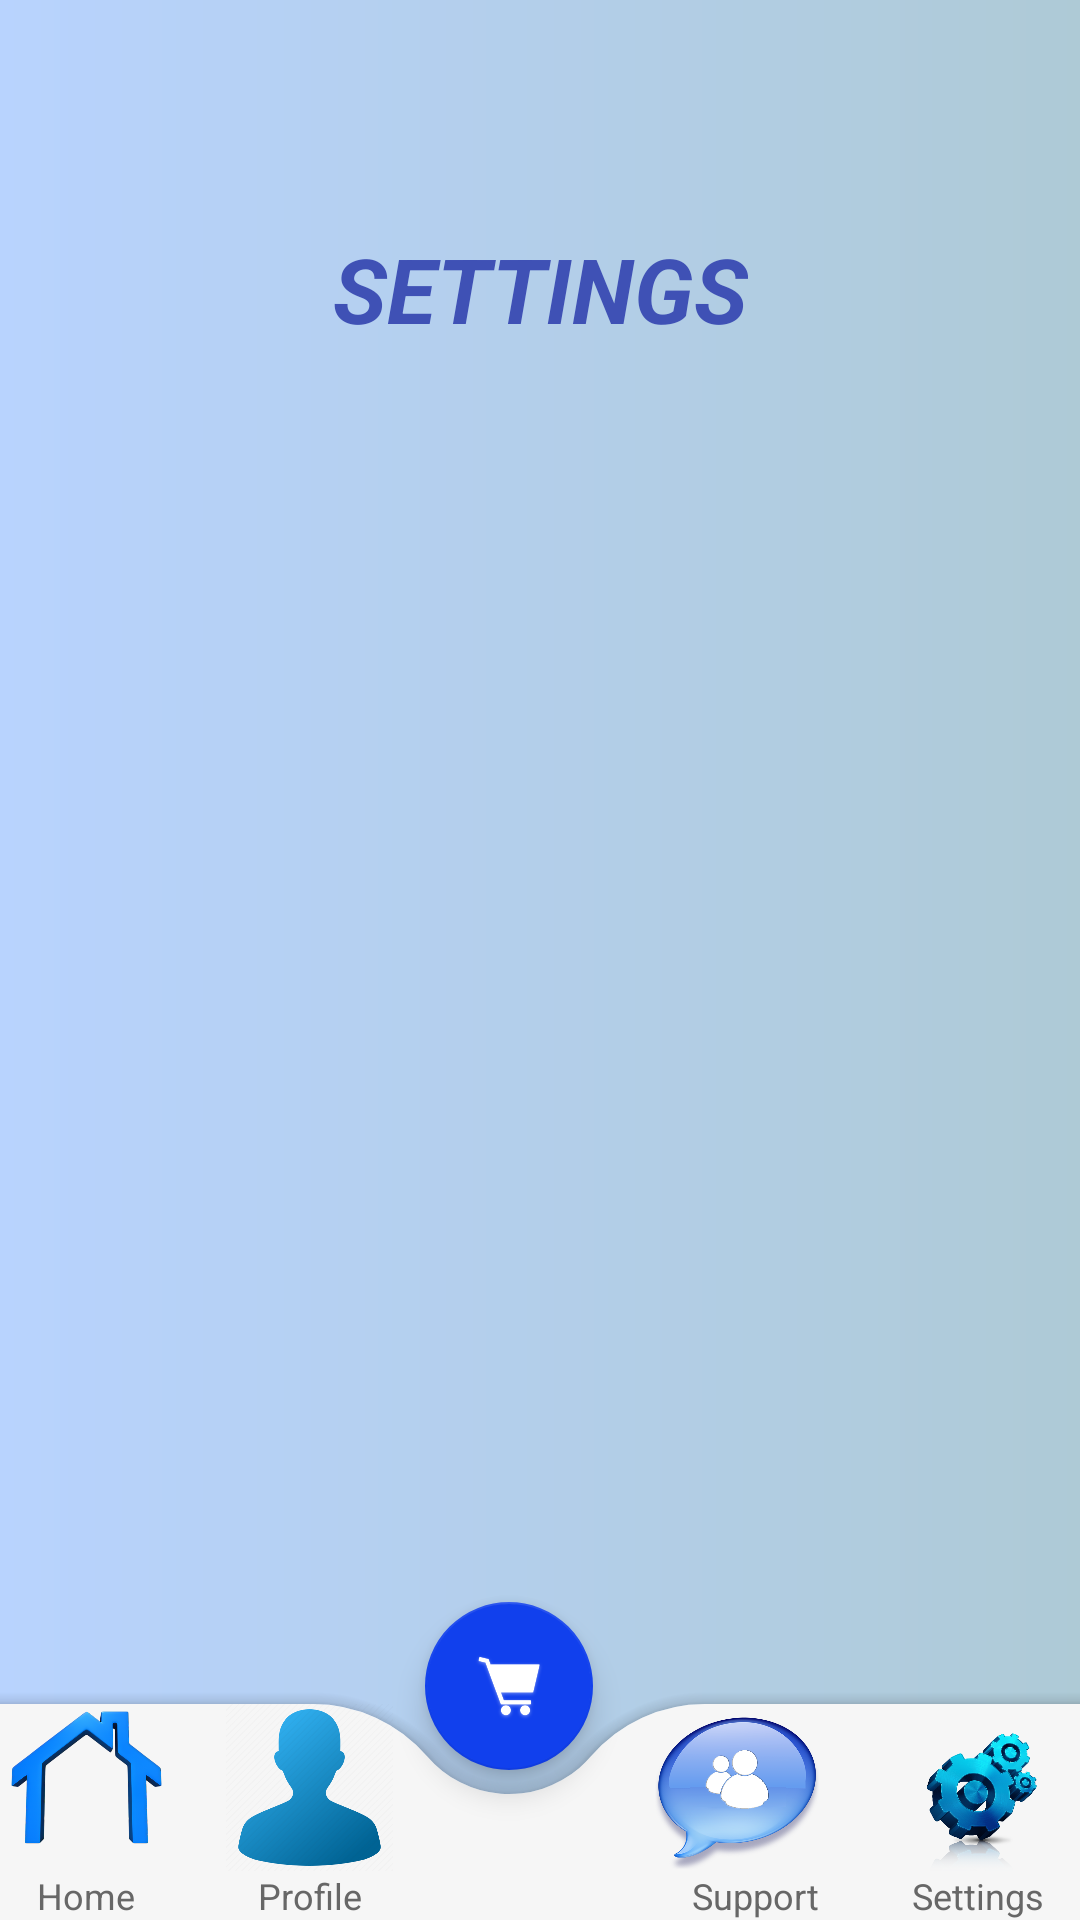

The Android layout XML behind this screen, and the referenced resources:
<!-- AndroidManifest.xml: application theme Theme.InFood -->
<!-- res/layout/activity_settings.xml -->
<?xml version="1.0" encoding="utf-8"?>
<androidx.constraintlayout.widget.ConstraintLayout xmlns:android="http://schemas.android.com/apk/res/android"
    xmlns:app="http://schemas.android.com/apk/res-auto"
    xmlns:tools="http://schemas.android.com/tools"
    android:layout_width="match_parent"
    android:layout_height="match_parent"
    tools:context=".Settings"
    android:background="@drawable/background">

    <androidx.coordinatorlayout.widget.CoordinatorLayout
        android:id="@+id/coordinatorLayout"
        android:layout_width="435dp"
        android:layout_height="109dp"
        app:layout_constraintBottom_toBottomOf="parent"
        app:layout_constraintEnd_toEndOf="parent"
        app:layout_constraintHorizontal_bias="0.333"
        app:layout_constraintStart_toStartOf="parent">

        <com.google.android.material.bottomappbar.BottomAppBar
            android:id="@+id/app_bar"
            android:layout_width="388dp"
            android:layout_height="72dp"
            android:layout_gravity="bottom"
            android:backgroundTint="#f6f6f6"
            app:fabCradleMargin="8dp"
            app:fabCradleRoundedCornerRadius="50dp"
            app:fabCradleVerticalOffset="6dp">

            <LinearLayout
                android:layout_width="match_parent"
                android:layout_height="match_parent">

                <LinearLayout
                    android:id="@+id/homeBtn"
                    android:layout_width="0dp"
                    android:layout_height="match_parent"
                    android:layout_weight="0.2"
                    android:orientation="vertical">

                    <ImageView
                        android:id="@+id/imageView5"
                        android:layout_width="match_parent"
                        android:layout_height="wrap_content"
                        android:layout_weight="1"
                        app:srcCompat="@drawable/bottom_btn1" />

                    <TextView
                        android:id="@+id/textView11"
                        android:layout_width="match_parent"
                        android:layout_height="wrap_content"
                        android:text="Home"
                        android:textAlignment="center"
                        android:textColor="#676767"
                        android:textSize="12sp" />
                </LinearLayout>

                <LinearLayout
                    android:id="@+id/profileBtn"
                    android:layout_width="0dp"
                    android:layout_height="match_parent"
                    android:layout_weight="0.2"
                    android:orientation="vertical">

                    <ImageView
                        android:id="@+id/imageView6"
                        android:layout_width="match_parent"
                        android:layout_height="wrap_content"
                        android:layout_weight="1"
                        app:srcCompat="@drawable/bottom_btn2" />

                    <TextView
                        android:id="@+id/textView18"
                        android:layout_width="match_parent"
                        android:layout_height="wrap_content"
                        android:text="Profile"
                        android:textAlignment="center"
                        android:textColor="#676767"
                        android:textSize="12sp" />
                </LinearLayout>

                <LinearLayout
                    android:id="@+id/crtBtn"
                    android:layout_width="0dp"
                    android:layout_height="match_parent"
                    android:layout_weight="0.2"
                    android:orientation="vertical"
                    android:visibility="invisible">

                    <ImageView
                        android:id="@+id/imageView7"
                        android:layout_width="match_parent"
                        android:layout_height="wrap_content"
                        android:layout_weight="1"
                        app:srcCompat="@drawable/btn1" />

                    <TextView
                        android:id="@+id/textView19"
                        android:layout_width="match_parent"
                        android:layout_height="wrap_content"
                        android:text="Home"
                        android:textAlignment="center"
                        android:textColor="#676767"
                        android:textSize="12sp" />
                </LinearLayout>

                <LinearLayout
                    android:id="@+id/supportBtn"
                    android:layout_width="0dp"
                    android:layout_height="match_parent"
                    android:layout_weight="0.2"
                    android:orientation="vertical">

                    <ImageView
                        android:id="@+id/imageView8"
                        android:layout_width="62dp"
                        android:layout_height="38dp"
                        android:layout_weight="1"
                        app:srcCompat="@drawable/bottom_btn3" />

                    <TextView
                        android:id="@+id/textView20"
                        android:layout_width="match_parent"
                        android:layout_height="wrap_content"
                        android:text="Support"
                        android:textAlignment="center"
                        android:textColor="#676767"
                        android:textSize="12sp" />
                </LinearLayout>

                <LinearLayout
                    android:id="@+id/settingbtn"
                    android:layout_width="0dp"
                    android:layout_height="match_parent"
                    android:layout_weight="0.2"
                    android:orientation="vertical">

                    <ImageView
                        android:id="@+id/imageView9"
                        android:layout_width="match_parent"
                        android:layout_height="wrap_content"
                        android:layout_weight="1"
                        app:srcCompat="@drawable/bottom_btn4" />

                    <TextView
                        android:id="@+id/textView21"
                        android:layout_width="match_parent"
                        android:layout_height="wrap_content"
                        android:text="Settings"
                        android:textAlignment="center"
                        android:textColor="#676767"
                        android:textSize="12sp" />
                </LinearLayout>
            </LinearLayout>
        </com.google.android.material.bottomappbar.BottomAppBar>

        <com.google.android.material.floatingactionbutton.FloatingActionButton
            android:id="@+id/cartBtn"
            android:layout_width="wrap_content"
            android:layout_height="wrap_content"
            android:backgroundTint="#1140ED"
            android:elevation="3dp"
            android:src="@drawable/bottom_btn5"
            app:backgroundTint="#1140ED"
            app:layout_anchor="@id/app_bar"
            app:maxImageSize="30dp"
            app:tint="#ffffff">

        </com.google.android.material.floatingactionbutton.FloatingActionButton>

    </androidx.coordinatorlayout.widget.CoordinatorLayout><![CDATA[>



    ]]>

    <TextView
        android:id="@+id/textView22"
        android:layout_width="wrap_content"
        android:layout_height="wrap_content"
        android:layout_marginTop="76dp"
        android:text="SETTINGS"
        android:textColor="#3F51B5"
        android:textSize="30dp"
        android:textStyle="bold|italic"
        app:layout_constraintEnd_toEndOf="parent"
        app:layout_constraintStart_toStartOf="parent"
        app:layout_constraintTop_toTopOf="parent" />

    <ListView
        android:id="@+id/lv"
        android:layout_width="335dp"
        android:layout_height="416dp"
        android:layout_marginStart="19dp"
        android:layout_marginTop="56dp"
        android:layout_marginEnd="1dp"
        android:layout_marginBottom="34dp"
        app:layout_constraintBottom_toTopOf="@+id/coordinatorLayout3"
        app:layout_constraintEnd_toEndOf="parent"
        app:layout_constraintHorizontal_bias="0.0"
        app:layout_constraintStart_toStartOf="parent"
        app:layout_constraintTop_toBottomOf="@+id/textView22"
        app:layout_constraintVertical_bias="0.0" />

</androidx.constraintlayout.widget.ConstraintLayout>
<!-- resources referenced by this layout -->
<resources>
  <!-- drawable background (drawable) -->
  <?xml version="1.0" encoding="utf-8"?>
  
  <shape xmlns:android="http://schemas.android.com/apk/res/android">
  
      <gradient
          android:startColor="#B8D3FE"
          android:endColor="#AECAD6"
          />
  
  </shape>
  <!-- drawable bottom_btn1: png bitmap (drawable, 300261 bytes) -->
  <!-- drawable bottom_btn2: png bitmap (drawable, 52130 bytes) -->
  <!-- drawable bottom_btn3: png bitmap (drawable, 135379 bytes) -->
  <!-- drawable bottom_btn4: png bitmap (drawable, 147826 bytes) -->
  <!-- drawable bottom_btn5: png bitmap (drawable, 57973 bytes) -->
  <style name="Theme.InFood" parent="Theme.MaterialComponents.DayNight.NoActionBar">
          
          <item name="colorPrimary">@color/purple_500</item>
          <item name="colorPrimaryVariant">#B8D3FE</item>
          <item name="colorOnPrimary">@color/white</item>
          
          <item name="colorSecondary">@color/teal_200</item>
          <item name="colorSecondaryVariant">@color/teal_700</item>
          <item name="colorOnSecondary">@color/black</item>
          
          <item name="android:statusBarColor" tools:targetApi="l">?attr/colorPrimaryVariant</item>
          
      </style>
  <!-- not gathered from this repository: default colours our renderer supplied (Android Studio template values) -->
  <color name="purple_500">#FF6200EE</color>
  <color name="teal_200">#FF03DAC5</color>
  <color name="teal_700">#FF018786</color>
  <color name="black">#FF000000</color>
  <color name="white">#FFFFFFFF</color>
</resources>
